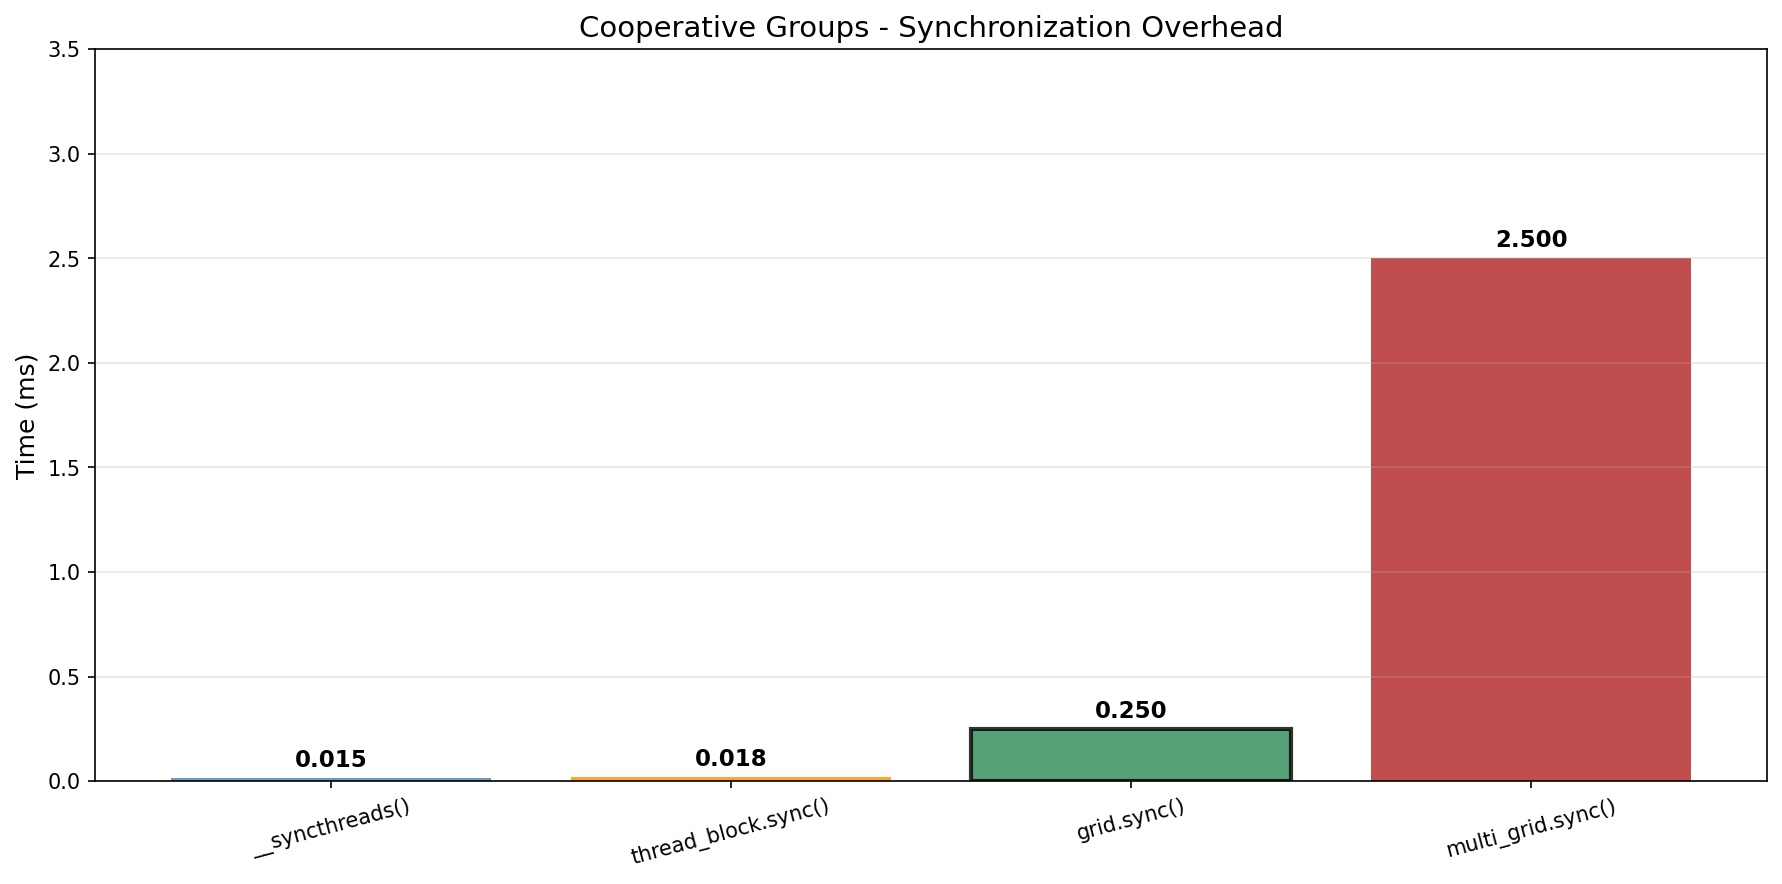

The table this chart was drawn from, first rows:
name, time_ms
__syncthreads(), 0.015
thread_block.sync(), 0.018
grid.sync(), 0.25
multi_grid.sync(), 2.5
